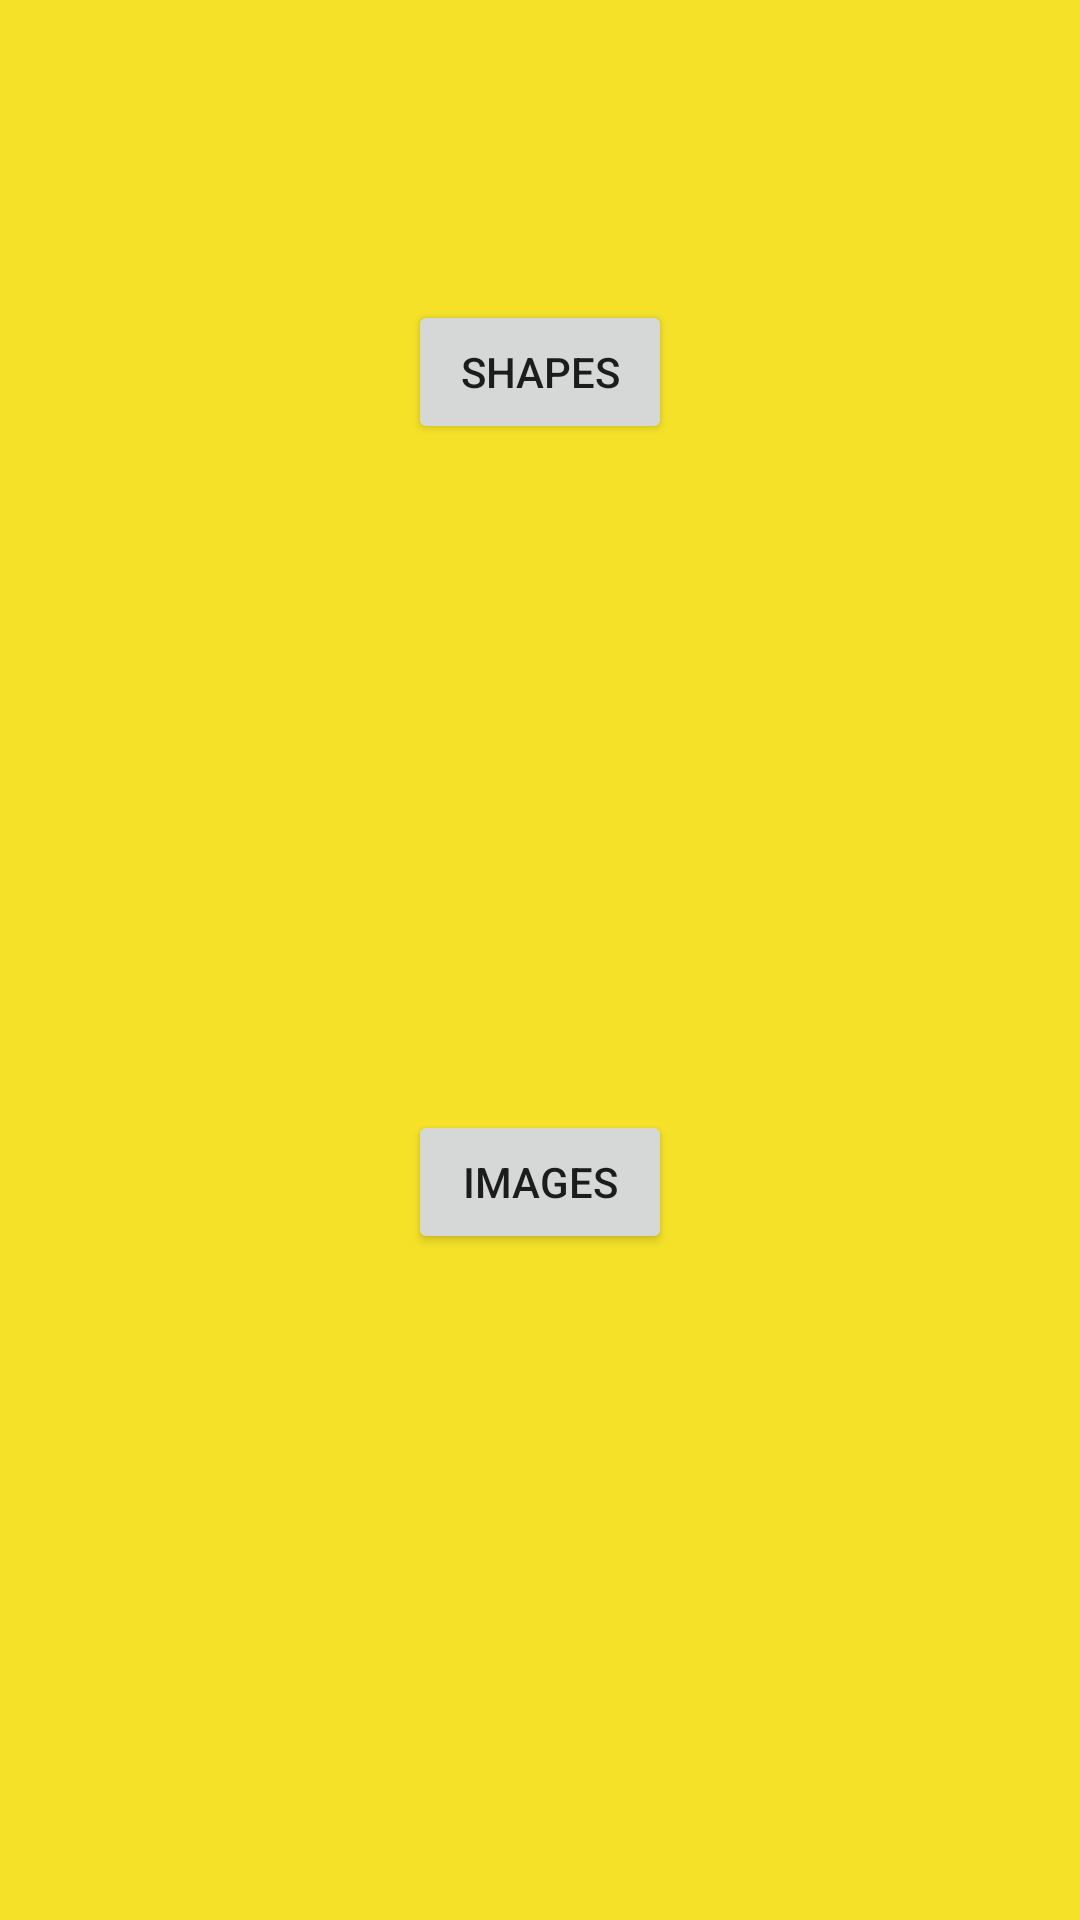

Write the Android layout XML for this screen, with the resource values it uses.
<!-- AndroidManifest.xml: application theme Theme.ImageLover -->
<!-- res/layout/activity_main2.xml -->
<?xml version="1.0" encoding="utf-8"?>
<androidx.constraintlayout.widget.ConstraintLayout xmlns:android="http://schemas.android.com/apk/res/android"
    xmlns:app="http://schemas.android.com/apk/res-auto"
    xmlns:tools="http://schemas.android.com/tools"
    android:layout_width="match_parent"
    android:layout_height="match_parent"
    android:background="#E6F4DF11"
    tools:context=".activity.MainActivity">

    <Button
        android:id="@+id/Shapes"
        android:layout_width="wrap_content"
        android:layout_height="wrap_content"
        android:layout_marginTop="100dp"
        android:text="SHAPES"
        app:layout_constraintEnd_toEndOf="parent"
        app:layout_constraintStart_toStartOf="parent"
        app:layout_constraintTop_toTopOf="parent" />

    <Button
        android:id="@+id/images"
        android:layout_width="wrap_content"
        android:layout_height="wrap_content"
        android:text="IMAGES"
        app:layout_constraintBottom_toBottomOf="parent"
        app:layout_constraintEnd_toEndOf="parent"
        app:layout_constraintStart_toStartOf="parent"
        app:layout_constraintTop_toBottomOf="@+id/Shapes" />
</androidx.constraintlayout.widget.ConstraintLayout>
<!-- resources referenced by this layout -->
<resources>
  <style name="Theme.ImageLover" parent="Theme.MaterialComponents.DayNight.DarkActionBar">
          
          <item name="colorPrimary">@color/purple_500</item>
          <item name="colorPrimaryVariant">@color/purple_700</item>
          <item name="colorOnPrimary">@color/white</item>
          
          <item name="colorSecondary">@color/teal_200</item>
          <item name="colorSecondaryVariant">@color/teal_700</item>
          <item name="colorOnSecondary">@color/black</item>
          
          <item name="android:statusBarColor" tools:targetApi="l">?attr/colorPrimaryVariant</item>
          
      </style>
  <!-- not gathered from this repository: default colours our renderer supplied (Android Studio template values) -->
  <color name="purple_500">#FF6200EE</color>
  <color name="purple_700">#FF3700B3</color>
  <color name="teal_200">#FF03DAC5</color>
  <color name="teal_700">#FF018786</color>
  <color name="black">#FF000000</color>
  <color name="white">#FFFFFFFF</color>
</resources>
